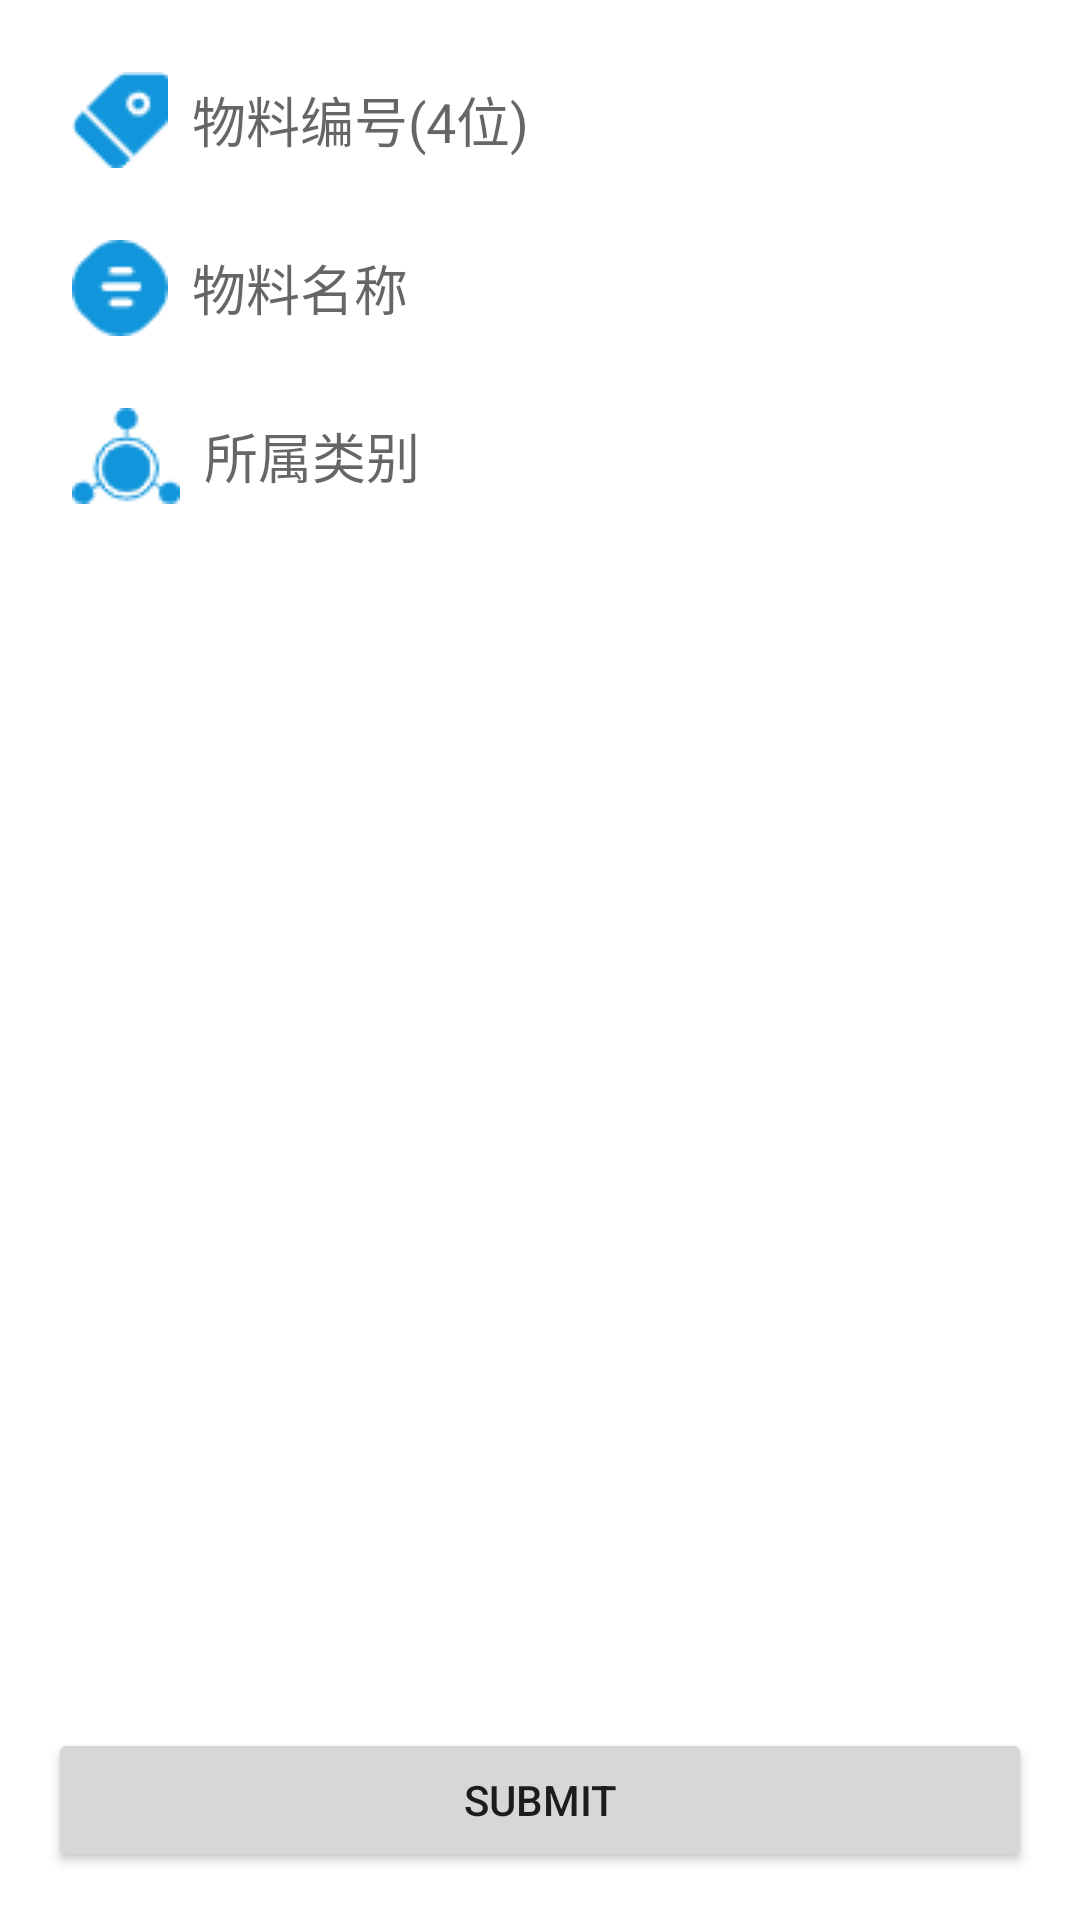

Here is an Android app screen rendered from its layout file. Give the layout XML and the strings, colors and styles it references.
<!-- AndroidManifest.xml: application theme Theme.Brs -->
<!-- res/layout/fragment_material_add.xml -->
<?xml version="1.0" encoding="utf-8"?>
<androidx.constraintlayout.widget.ConstraintLayout xmlns:android="http://schemas.android.com/apk/res/android"
    xmlns:app="http://schemas.android.com/apk/res-auto"
    xmlns:tools="http://schemas.android.com/tools"
    android:layout_width="match_parent"
    android:layout_height="match_parent"
    android:padding="16dp"
    tools:context=".ui.material.MaterialAddFragment"
    tools:viewBindingIgnore="false">


    <EditText
        android:id="@+id/input_cid"
        android:layout_width="match_parent"
        android:layout_height="wrap_content"
        android:autofillHints="类别编号"
        android:background="@null"
        android:drawableStart="@drawable/ic_classes_add_id"
        android:drawablePadding="8dp"
        android:gravity="center_vertical"
        android:hint="物料编号(4位)"
        android:inputType="number"
        android:maxLength="4"
        android:maxLines="1"
        android:padding="8dp"
        app:layout_constraintEnd_toEndOf="parent"
        app:layout_constraintStart_toStartOf="parent"
        app:layout_constraintTop_toTopOf="parent" />

    <EditText
        android:id="@+id/input_name"
        android:layout_width="match_parent"
        android:layout_height="wrap_content"
        android:layout_marginTop="8dp"
        android:autofillHints="类别名称"
        android:background="@null"
        android:drawableStart="@drawable/ic_classes_add_name"
        android:drawablePadding="8dp"
        android:gravity="center_vertical"
        android:hint="物料名称"
        android:inputType="text"
        android:maxLength="18"
        android:maxLines="1"
        android:padding="8dp"
        app:layout_constraintEnd_toEndOf="parent"
        app:layout_constraintStart_toStartOf="parent"
        app:layout_constraintTop_toBottomOf="@id/input_cid" />

    <EditText
        android:id="@+id/btn_pid"
        android:layout_width="match_parent"
        android:layout_height="wrap_content"
        android:layout_marginTop="8dp"
        android:autofillHints="所属类别"
        android:background="@null"
        android:drawablePadding="8dp"
        android:gravity="center_vertical"
        android:hint="所属类别"
        android:inputType="text"
        android:padding="8dp"
        android:textColor="#a0a0a0"
        android:textSize="18sp"
        app:drawableStartCompat="@drawable/ic_classes_add_pid"
        app:layout_constraintEnd_toEndOf="parent"
        app:layout_constraintStart_toStartOf="parent"
        app:layout_constraintTop_toBottomOf="@id/input_name" />


    <Button
        android:id="@+id/btn_submit"
        android:layout_width="match_parent"
        android:layout_height="wrap_content"
        android:text="Submit"
        app:layout_constraintBottom_toBottomOf="parent"
        app:layout_constraintEnd_toEndOf="parent"
        app:layout_constraintStart_toStartOf="parent" />

</androidx.constraintlayout.widget.ConstraintLayout>
<!-- resources referenced by this layout -->
<resources>
  <!-- drawable ic_classes_add_id: png bitmap (drawable, 718 bytes) -->
  <!-- drawable ic_classes_add_name: png bitmap (drawable, 761 bytes) -->
  <!-- drawable ic_classes_add_pid: png bitmap (drawable, 1306 bytes) -->
  <style name="Theme.Brs" parent="Theme.MaterialComponents.DayNight.DarkActionBar">
          
          <item name="colorPrimary">@color/purple_500</item>
          <item name="colorPrimaryVariant">@color/purple_700</item>
          <item name="colorOnPrimary">@color/white</item>
          
          <item name="colorSecondary">@color/teal_200</item>
          <item name="colorSecondaryVariant">@color/teal_700</item>
          <item name="colorOnSecondary">@color/black</item>
          
          <item name="android:statusBarColor" tools:targetApi="l">?attr/colorPrimaryVariant</item>
          
      </style>
  <!-- not gathered from this repository: default colours our renderer supplied (Android Studio template values) -->
  <color name="purple_500">#FF6200EE</color>
  <color name="purple_700">#FF3700B3</color>
  <color name="teal_200">#FF03DAC5</color>
  <color name="teal_700">#FF018786</color>
  <color name="black">#FF000000</color>
  <color name="white">#FFFFFFFF</color>
</resources>
